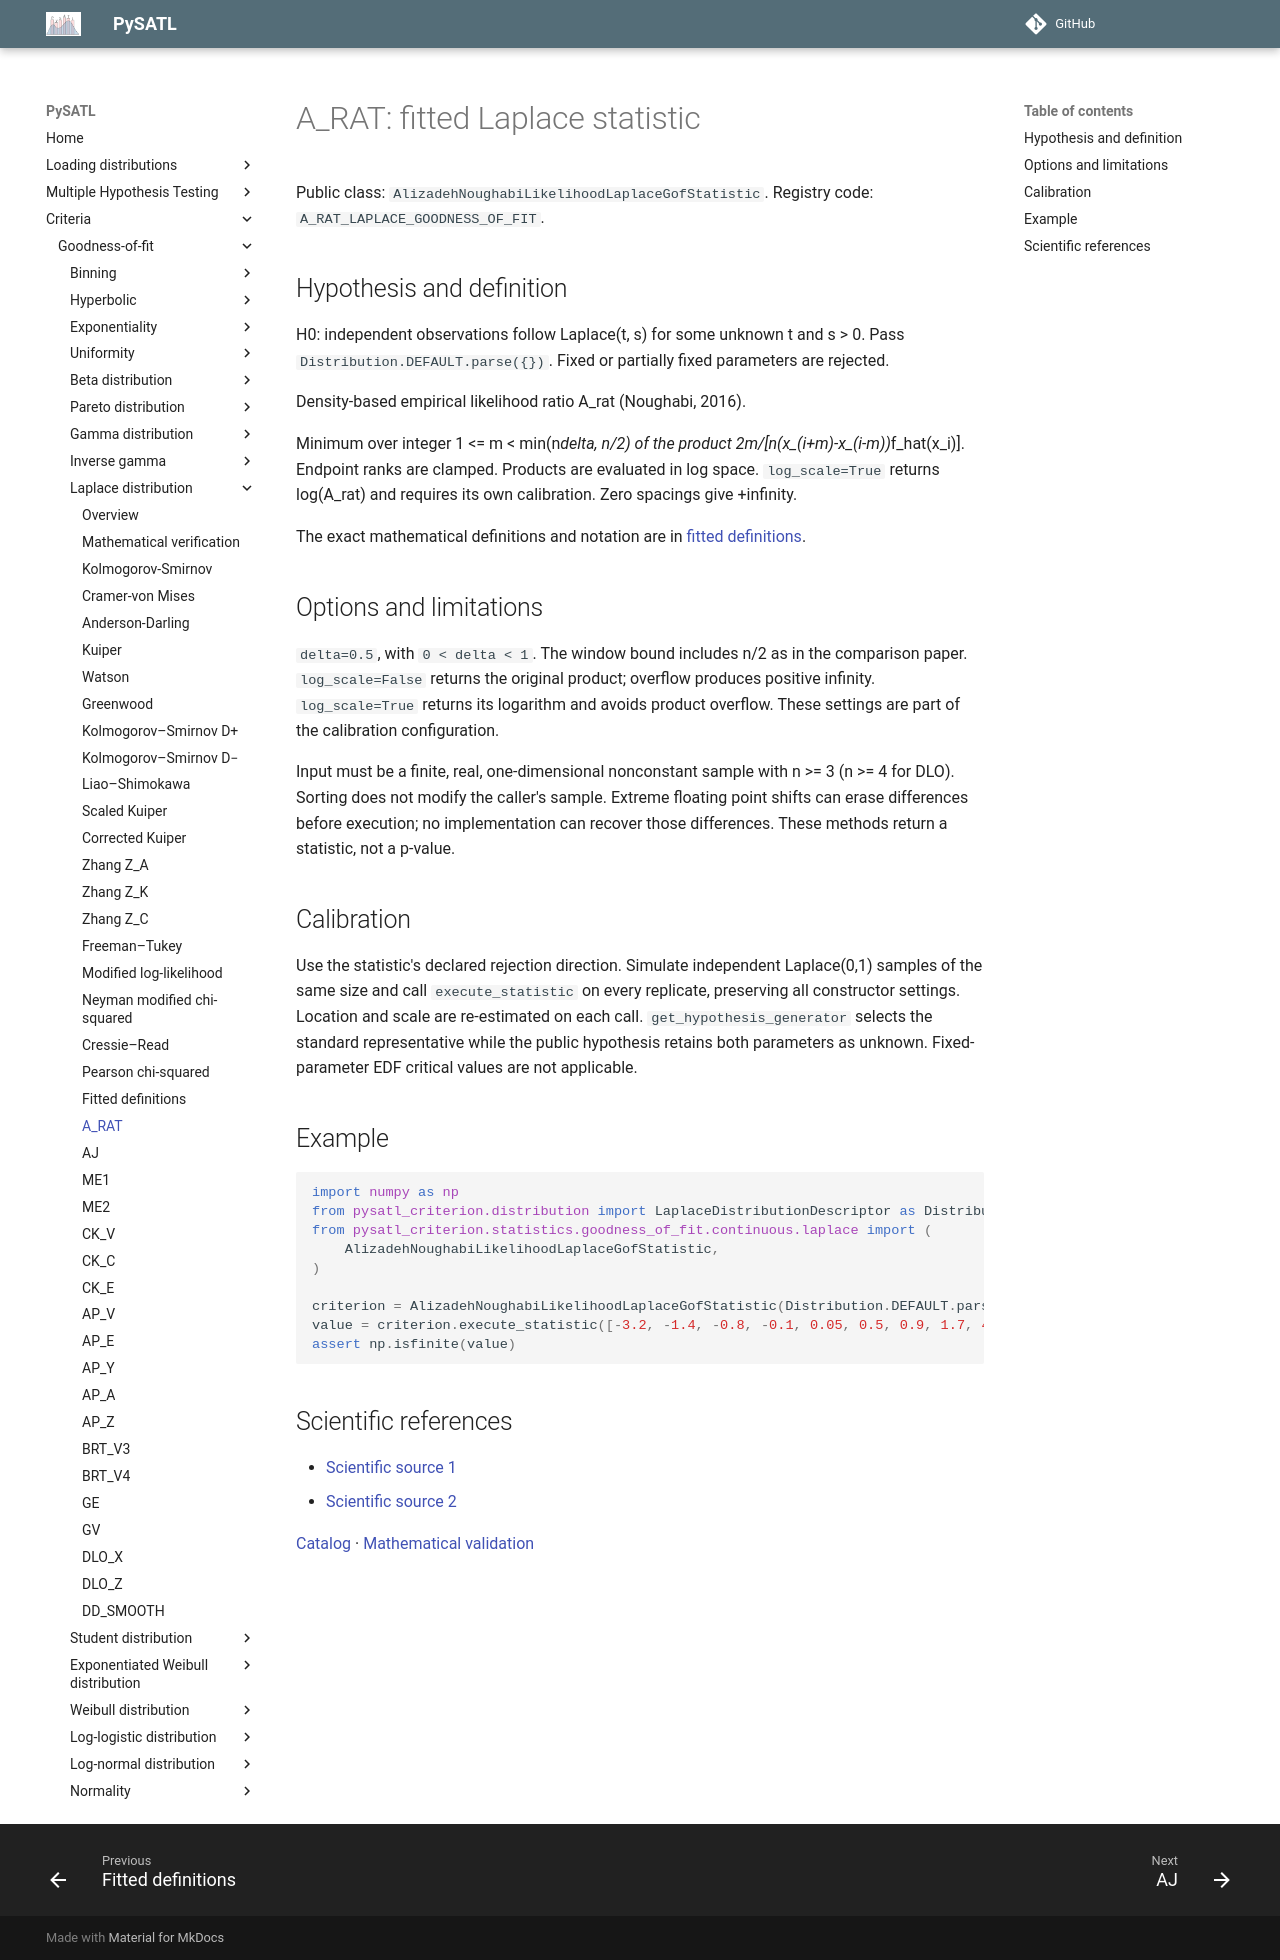

repository: PySATL/pysatl-criterion · page: en/main/criteria/goodness-of-fit/laplace/a_rat_laplace_criterion/index.html · generator: mkdocs

# A_RAT: fitted Laplace statistic

Public class: `AlizadehNoughabiLikelihoodLaplaceGofStatistic`. Registry code: `A_RAT_LAPLACE_GOODNESS_OF_FIT`.

## Hypothesis and definition

H0: independent observations follow Laplace(t, s) for some unknown t and s > 0.
Pass `Distribution.DEFAULT.parse({})`. Fixed or partially fixed parameters are rejected.

Density-based empirical likelihood ratio A_rat (Noughabi, 2016).

Minimum over integer 1 <= m < min(n**delta, n/2) of the product
2m/[n*(x_(i+m)-x_(i-m))*f_hat(x_i)]. Endpoint ranks are clamped.
Products are evaluated in log space. ``log_scale=True`` returns log(A_rat)
and requires its own calibration. Zero spacings give +infinity.

The exact mathematical definitions and notation are in [fitted definitions](fitted-definitions.md).

## Options and limitations

`delta=0.5`, with `0 < delta < 1`. The window bound includes n/2 as in the comparison paper. `log_scale=False` returns the original product; overflow produces positive infinity. `log_scale=True` returns its logarithm and avoids product overflow. These settings are part of the calibration configuration.

Input must be a finite, real, one-dimensional nonconstant sample with n >= 3
(n >= 4 for DLO). Sorting does not modify the caller's sample. Extreme floating
point shifts can erase differences before execution; no implementation can recover
those differences. These methods return a statistic, not a p-value.

## Calibration

Use the statistic's declared rejection direction. Simulate independent Laplace(0,1)
samples of the same size and call `execute_statistic` on every replicate, preserving
all constructor settings. Location and scale are re-estimated on each call.
`get_hypothesis_generator` selects the standard representative while the public
hypothesis retains both parameters as unknown. Fixed-parameter EDF critical values
are not applicable.

## Example

```python
import numpy as np
from pysatl_criterion.distribution import LaplaceDistributionDescriptor as Distribution
from pysatl_criterion.statistics.goodness_of_fit.continuous.laplace import (
    AlizadehNoughabiLikelihoodLaplaceGofStatistic,
)

criterion = AlizadehNoughabiLikelihoodLaplaceGofStatistic(Distribution.DEFAULT.parse({}))
value = criterion.execute_statistic([-3.2, -1.4, -0.8, -0.1, 0.05, 0.5, 0.9, 1.7, 4.1])
assert np.isfinite(value)
```

## Scientific references

- [Scientific source 1](https://doi.org/10.1007/s40304-016-0095-0)
- [Scientific source 2](https://arxiv.org/abs/2007.06154)

[Catalog](index.md) · [Mathematical validation](mathematical-validation.md)
